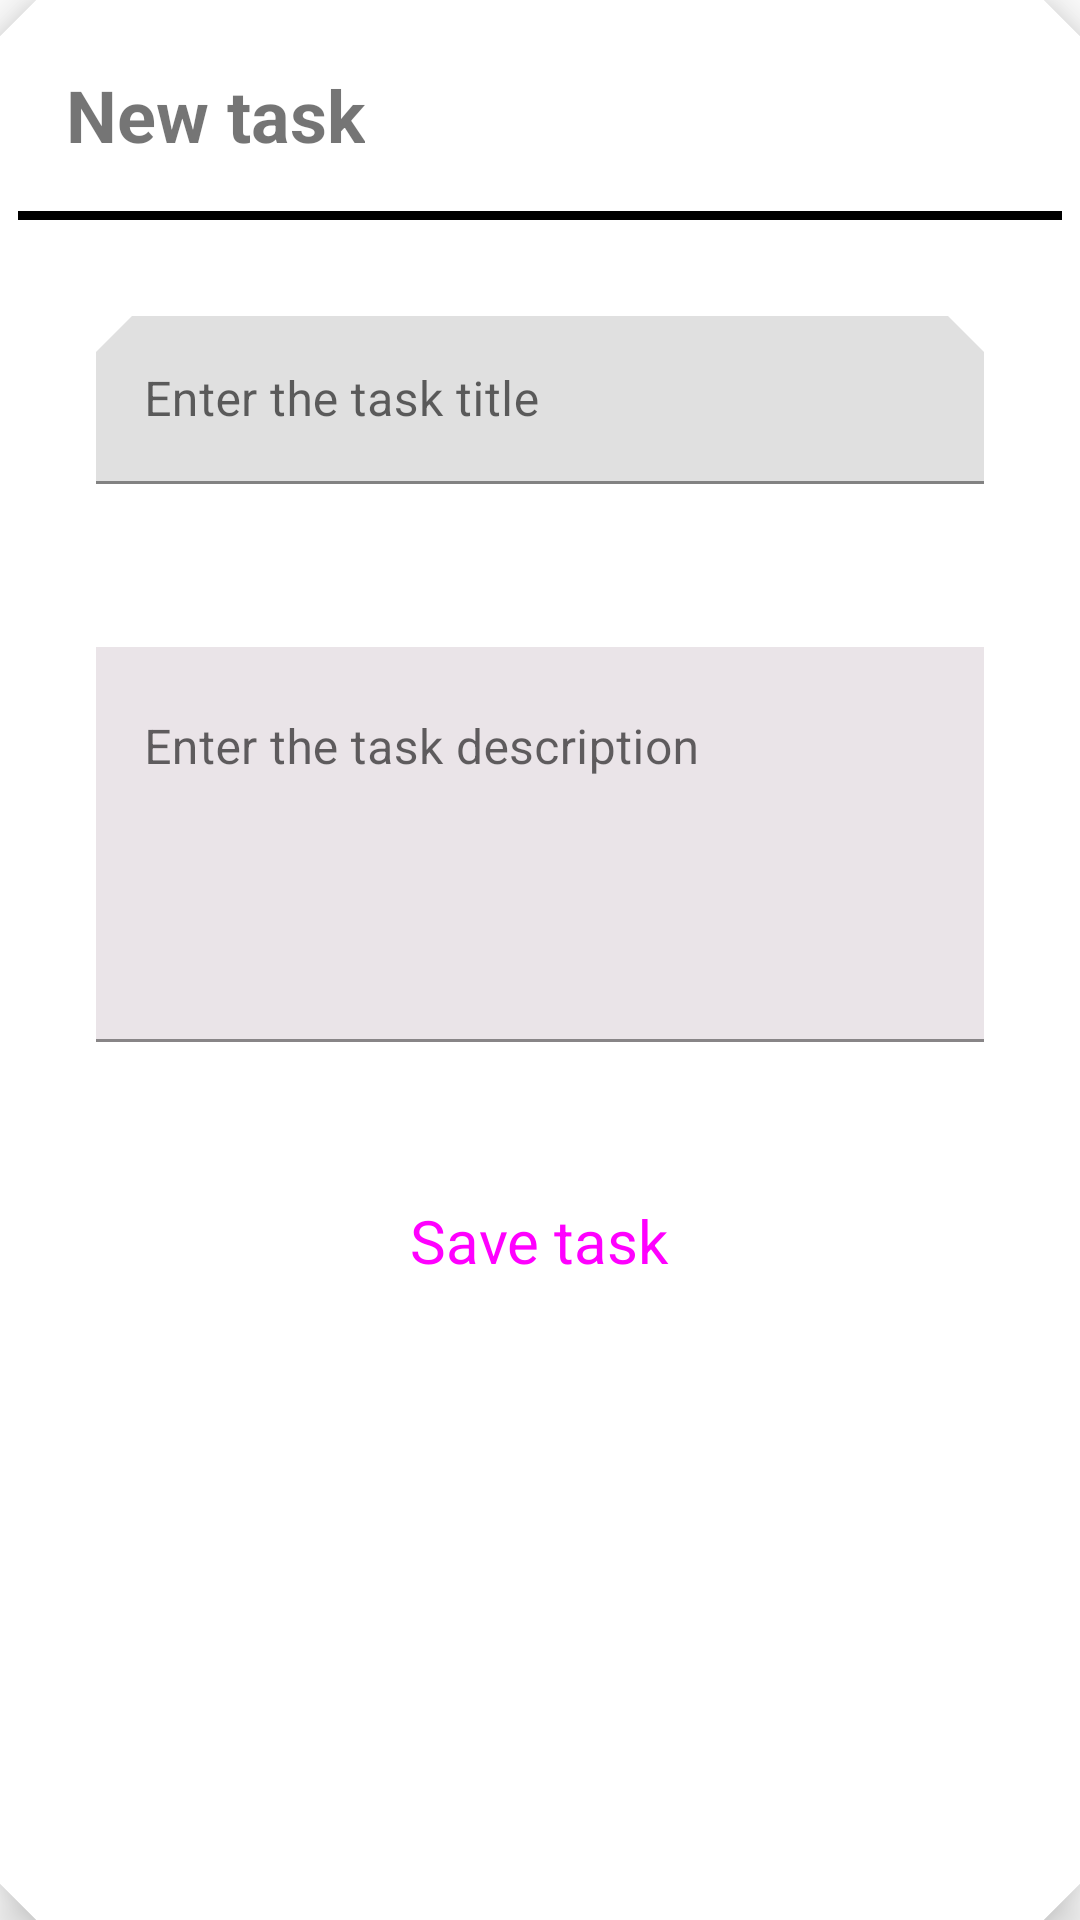

Produce the Android XML layout that renders to this screen, including the resource entries it uses.
<!-- AndroidManifest.xml: application theme Theme.NoteApp -->
<!-- res/layout/add_task_dialog.xml -->
<?xml version="1.0" encoding="utf-8"?>
<com.google.android.material.card.MaterialCardView xmlns:android="http://schemas.android.com/apk/res/android"
    android:layout_width="match_parent"
    android:layout_height="wrap_content"
    style="@style/cardViewStyle"
    xmlns:app="http://schemas.android.com/apk/res-auto"
    android:layout_marginHorizontal="10dp"
    android:foreground="?android:attr/selectableItemBackground"
    app:cardBackgroundColor="@color/white"
    app:cardElevation="10dp">


    <RelativeLayout
        android:layout_width="match_parent"
        android:layout_height="wrap_content">

    <TextView
        android:id="@+id/titleTaskTxt"
        android:layout_width="wrap_content"
        android:layout_height="wrap_content"
        android:layout_margin="16dp"
        android:text="New task"
        android:textStyle="bold"
        android:textSize="24sp"/>

        <ImageView
            android:layout_width="40dp"
            android:layout_height="40dp"
            android:id="@+id/closeImg"
            android:layout_margin="8dp"
            android:layout_alignParentEnd="true"
            android:src="@drawable/ic_close"/>
        <View
            android:id="@+id/viewHLine"
            android:layout_width="match_parent"
            android:layout_height="3dp"
            android:layout_below="@+id/titleTaskTxt"
            android:background="@color/black"/>

        <LinearLayout

            android:layout_width="match_parent"
            android:layout_height="wrap_content"
            android:layout_below="@id/viewHLine"
            android:layout_marginVertical="8dp"
            android:layout_centerHorizontal="true"
            android:layout_marginHorizontal="10dp"
            android:orientation="vertical">

            <com.google.android.material.textfield.TextInputLayout
                style="@style/Widget.App.TextInputLayout"
                android:layout_width="match_parent"
                android:layout_height="wrap_content"
                android:hint="Enter the task title"
                android:id="@+id/edTaskTitleL">

                <com.google.android.material.textfield.TextInputEditText
                    android:layout_width="match_parent"
                    android:layout_height="?actionBarSize"
                    android:id="@+id/edTaskTitle"
                    android:inputType="text">

                </com.google.android.material.textfield.TextInputEditText>


            </com.google.android.material.textfield.TextInputLayout>

            <com.google.android.material.textfield.TextInputLayout
                style="@style/Widget.App.TextInputLayout"
                android:id="@+id/edTaskDescL"
                android:layout_width="match_parent"
                android:layout_height="wrap_content"
                android:hint="Enter the task description">

                <com.google.android.material.textfield.TextInputEditText
                    android:id="@+id/edTaskDesc"
                    android:layout_width="match_parent"
                    android:layout_height="wrap_content"
                    android:gravity="top|start"
                    android:lines="5"
                    android:maxLines="5"
                    android:background="#EAE4E8"
                    android:inputType="textMultiLine">
                </com.google.android.material.textfield.TextInputEditText>
            </com.google.android.material.textfield.TextInputLayout>

            <Button
                android:id="@+id/saveTaskBtn"
                android:layout_width="wrap_content"
                android:layout_height="?actionBarSize"
                android:layout_gravity="center"
                android:layout_marginTop="8dp"
                android:backgroundTint="@color/black"
                android:text="Save task"
                android:textSize="20sp"
                style="@style/Widget.App.Button.Fill"
                />
        </LinearLayout>
    </RelativeLayout>



</com.google.android.material.card.MaterialCardView>
<!-- resources referenced by this layout -->
<resources>
  <color name="black">#FF000000</color>
  <color name="white">#FFFFFFFF</color>
  <style name="Widget.App.Button.Fill" parent="Widget.Material3.Button">
          <item name="shapeAppearance">@style/CutShape</item>
      </style>
  <style name="Widget.App.TextInputLayout" parent="Widget.Material3.TextInputEditText.FilledBox">
      <item name="shapeAppearance">@style/CutShape</item>
      <item name="hintTextColor">@color/black</item>
      <item name="boxStrokeColor">@color/black</item>
      <item name="endIconMode">clear_text</item>
      <item name="errorIconDrawable">@null</item>
      <item name="errorEnabled">true</item>
      <item name="android:textColor">@color/black</item>
      <item name="android:textCursorDrawable">@color/black</item>
      <item name="startIconTint">@color/black</item>
  
  
  </style>
  <style name="cardViewStyle" parent="Widget.Material3.CardView.Filled">
          <item name="shapeAppearanceOverlay">@style/CutShape</item>
      </style>
  <style name="Theme.NoteApp" parent="Theme.MaterialComponents.Light.DarkActionBar">
          <item name="fontFamily" type="font">@font/roboto_bold</item>
          <item name="android:statusBarColor" type="color">@color/black</item>
      </style>
  <style name="CutShape" parent="ShapeAppearance.Material3.MediumComponent">
          <item name="cornerFamily">cut</item>
          <item name="cornerSize">12dp</item>
      </style>
</resources>
